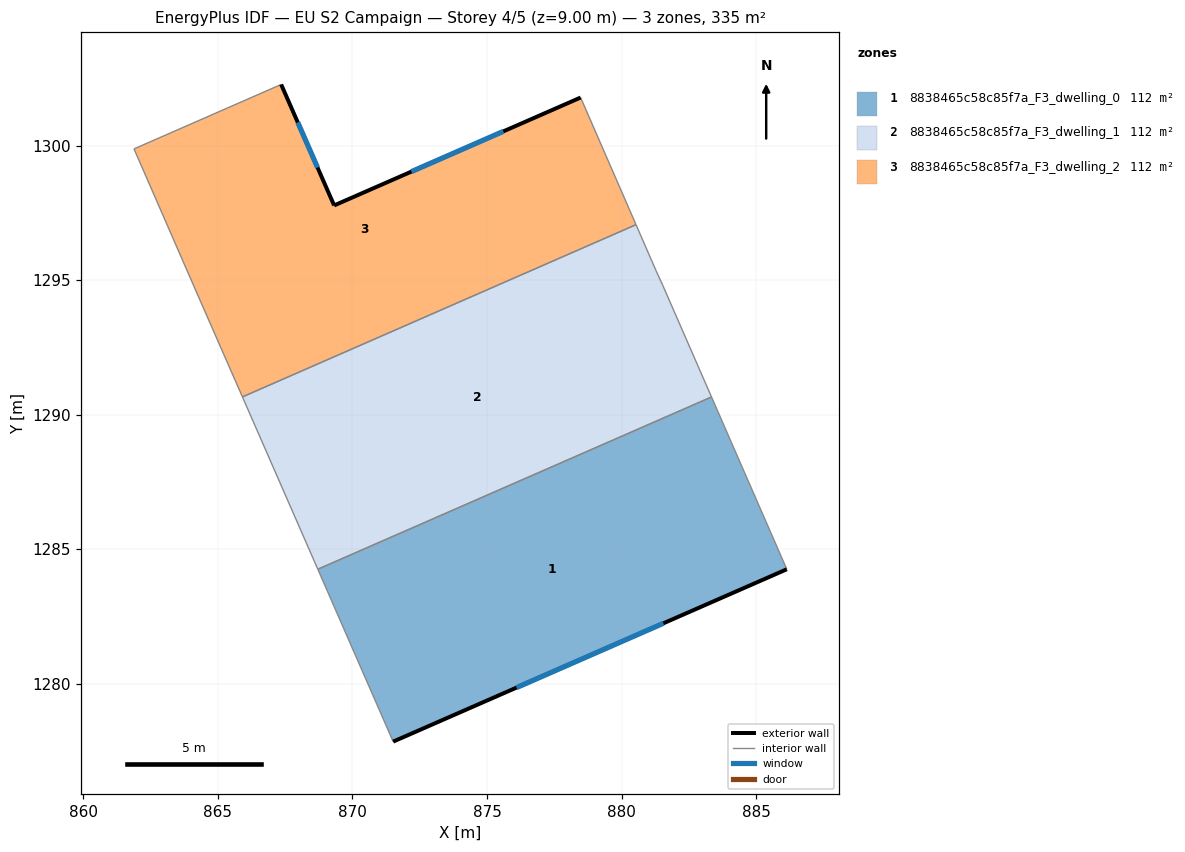
=== STOREY PLAN SPEC (per zone: floor XY polygon, exterior-wall plan segments, windows/doors) ===
zone 1: 8838465c58c85f7a_F3_dwelling_0  (111.6 m²)
  floor: (883.34, 1290.66) (886.14, 1284.25) (871.51, 1277.85) (868.71, 1284.26)
  exterior wall: (871.51, 1277.85) – (886.14, 1284.25)  [16.0 m]
    window: (876.10, 1279.86) – (881.55, 1282.25)  [6.7 m²]
  interior walls: 3
zone 2: 8838465c58c85f7a_F3_dwelling_1  (111.6 m²)
  floor: (881.28, 1295.35) (881.53, 1294.81) (883.34, 1290.66) (868.71, 1284.26) (865.91, 1290.66) (880.54, 1297.06)
  interior walls: 6
zone 3: 8838465c58c85f7a_F3_dwelling_2  (111.6 m²)
  floor: (878.48, 1301.78) (880.54, 1297.06) (865.91, 1290.66) (864.27, 1294.41) (861.88, 1299.87) (867.35, 1302.27) (869.32, 1297.77)
  exterior wall: (869.32, 1297.77) – (867.35, 1302.27)  [4.9 m]
    window: (868.70, 1299.18) – (867.97, 1300.86)  [2.0 m²]
  exterior wall: (878.48, 1301.78) – (869.32, 1297.77)  [10.0 m]
    window: (875.61, 1300.53) – (872.19, 1299.03)  [4.2 m²]
  interior walls: 5

=== DERIVED (storey summary) ===
Building: EU S2 Campaign
Storey: 4 of 5  (floor level z = 9.00 m)
Storey gross floor area: 334.7 m²
Zones on this storey: 3
  - 8838465c58c85f7a_F3_dwelling_0: floor 111.6 m²; exterior wall 16.0 m (47.9 m²); 1 window(s) 6.7 m²; WWR 13.9%
  - 8838465c58c85f7a_F3_dwelling_1: floor 111.6 m²
  - 8838465c58c85f7a_F3_dwelling_2: floor 111.6 m²; exterior wall 14.9 m (44.7 m²); 2 window(s) 6.2 m²; WWR 13.9%
Zone adjacency (shared interzone walls):
  - 8838465c58c85f7a_F3_dwelling_0 ↔ 8838465c58c85f7a_F3_dwelling_1
  - 8838465c58c85f7a_F3_dwelling_1 ↔ 8838465c58c85f7a_F3_dwelling_2